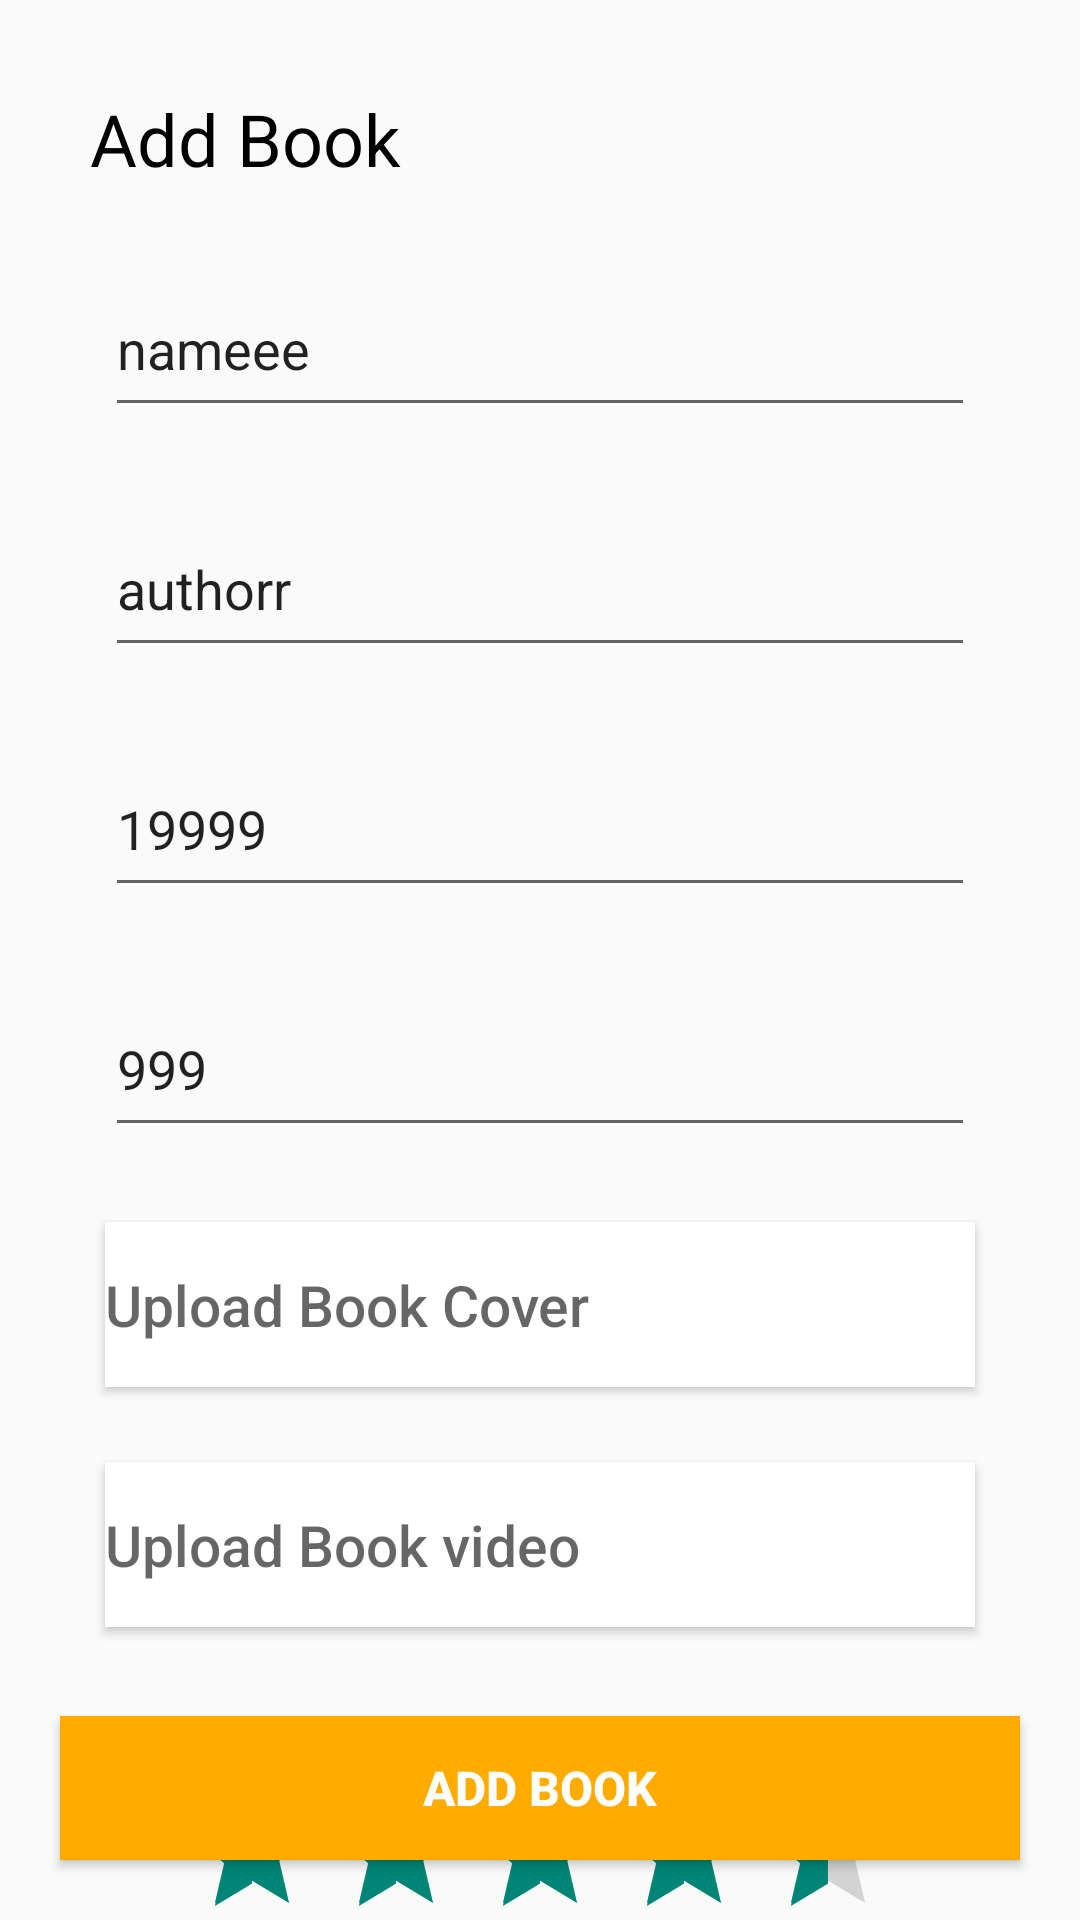

Write the Android layout XML for this screen, with the resource values it uses.
<!-- AndroidManifest.xml: application theme Theme.Ass_library -->
<!-- res/layout/activity_add_book.xml -->
<?xml version="1.0" encoding="utf-8"?>
<androidx.constraintlayout.widget.ConstraintLayout xmlns:android="http://schemas.android.com/apk/res/android"
    xmlns:app="http://schemas.android.com/apk/res-auto"
    xmlns:tools="http://schemas.android.com/tools"
    android:layout_width="match_parent"
    android:layout_height="match_parent"
    tools:context=".AddBook">

    <TextView
        android:id="@+id/titl"
        android:layout_width="wrap_content"
        android:layout_height="wrap_content"
        android:layout_margin="30dp"
        android:text="Add Book"
        android:textColor="@color/black"
        android:textSize="24sp"
        app:layout_constraintLeft_toLeftOf="parent"
        app:layout_constraintTop_toTopOf="parent" />

    <EditText
        android:id="@+id/B_name"
        android:layout_width="match_parent"
        android:layout_height="55dp"
        android:layout_marginLeft="35dp"
        android:text="nameee"
        android:layout_marginTop="25dp"
        android:layout_marginRight="35dp"
        android:hint="Book name"
        app:layout_constraintLeft_toLeftOf="parent"
        app:layout_constraintRight_toRightOf="parent"
        app:layout_constraintTop_toBottomOf="@+id/titl"

        />


    <EditText
        android:id="@+id/B_author"
        android:layout_width="match_parent"
        android:layout_height="55dp"
        android:layout_marginLeft="35dp"
        android:text="authorr"
        android:layout_marginTop="25dp"
        android:layout_marginRight="35dp"
        android:hint="Book author"
        app:layout_constraintLeft_toLeftOf="parent"
        app:layout_constraintRight_toRightOf="parent"
        app:layout_constraintTop_toBottomOf="@+id/B_name"

        />

    <EditText
        android:id="@+id/B_year"
        android:layout_width="match_parent"
        android:layout_height="55dp"
        android:layout_marginLeft="35dp"
        android:text="19999"
        android:layout_marginTop="25dp"
        android:layout_marginRight="35dp"
        android:inputType="number"
        android:hint="Lunch year"
        app:layout_constraintLeft_toLeftOf="parent"
        app:layout_constraintRight_toRightOf="parent"
        app:layout_constraintTop_toBottomOf="@+id/B_author"

        />

    <EditText
        android:id="@+id/B_price"
        android:layout_width="match_parent"
        android:layout_height="55dp"
        android:layout_marginLeft="35dp"
        android:layout_marginTop="25dp"
        android:layout_marginRight="35dp"
        android:inputType="numberDecimal"
        android:hint="Price"
        android:text="999"
        app:layout_constraintLeft_toLeftOf="parent"
        app:layout_constraintRight_toRightOf="parent"
        app:layout_constraintTop_toBottomOf="@+id/B_year"

        />

    <Button
        android:id="@+id/B_image"
        android:layout_width="match_parent"
        android:layout_height="55dp"
        android:layout_marginLeft="35dp"
        android:layout_marginTop="25dp"
        android:layout_marginRight="35dp"
        android:background="@color/white"
        android:drawableRight="@drawable/ic_upload"
        android:gravity="left|center"
        android:hint="Upload Book Cover"
        android:paddingRight="20dp"
        android:textSize="19dp"
        app:layout_constraintLeft_toLeftOf="parent"
        app:layout_constraintRight_toRightOf="parent"
        app:layout_constraintTop_toBottomOf="@+id/B_price"

        />

    <Button
        android:id="@+id/B_video"
        android:layout_width="match_parent"
        android:layout_height="55dp"
        android:layout_marginLeft="35dp"
        android:layout_marginTop="25dp"
        android:layout_marginRight="35dp"
        android:background="@color/white"
        android:drawableRight="@drawable/ic_upload"
        android:gravity="left|center"
        android:hint="Upload Book video"
        android:paddingRight="20dp"
        android:textSize="19dp"
        app:layout_constraintLeft_toLeftOf="parent"
        app:layout_constraintRight_toRightOf="parent"
        app:layout_constraintTop_toBottomOf="@+id/B_image"

        />

    <RatingBar
        android:id="@+id/Rating"
        android:layout_width="wrap_content"
        android:layout_height="wrap_content"
        android:layout_marginTop="50dp"
        android:numStars="5"
        android:rating="4.5"
        android:stepSize="0.5"
        app:layout_constraintLeft_toLeftOf="parent"
        app:layout_constraintRight_toRightOf="parent"
        app:layout_constraintTop_toBottomOf="@id/B_video" />

    <Button
        android:id="@+id/addBtn"
        android:layout_width="match_parent"
        android:layout_height="wrap_content"
        android:layout_margin="20dp"
        android:background="@color/MainOrange"
        android:text="Add Book"
        android:textColor="@color/white"
        android:textSize="16sp"
        android:textStyle="bold"
        app:layout_constraintBottom_toBottomOf="parent"
        app:layout_constraintLeft_toLeftOf="parent"
        app:layout_constraintRight_toRightOf="parent"

        />


</androidx.constraintlayout.widget.ConstraintLayout>
<!-- resources referenced by this layout -->
<resources>
  <color name="MainOrange">#FFAB00</color>
  <color name="black">#FF000000</color>
  <color name="white">#FFFFFFFF</color>
  <style name="Theme.Ass_library" parent="Theme.AppCompat.DayNight.DarkActionBar">
          
          <item name="colorPrimary">@color/MainOrange</item>
          <item name="colorPrimaryVariant">#FFD600</item>
          <item name="colorOnPrimary">@color/MainOrange</item>
          
          <item name="colorSecondary">@color/MainOrange</item>
          <item name="colorSecondaryVariant">@color/teal_700</item>
          <item name="colorOnSecondary">@color/black</item>
          
          <item name="android:statusBarColor" tools:targetApi="l">?attr/colorPrimaryVariant</item>
          
      </style>
  <color name="teal_700">#FF018786</color>
</resources>
